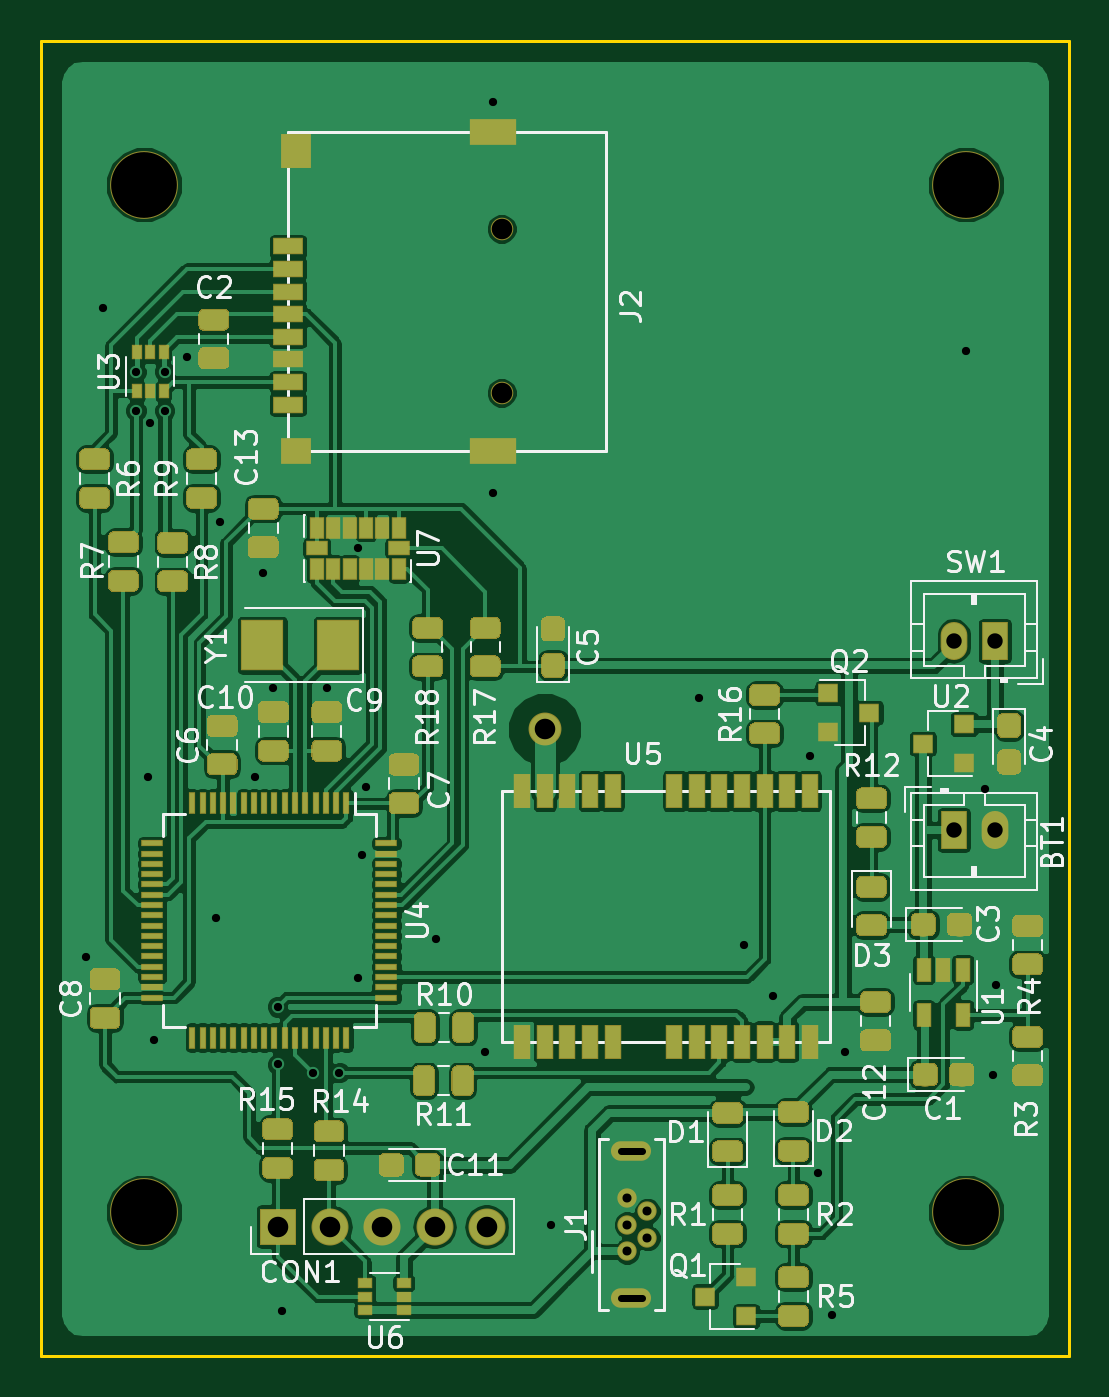
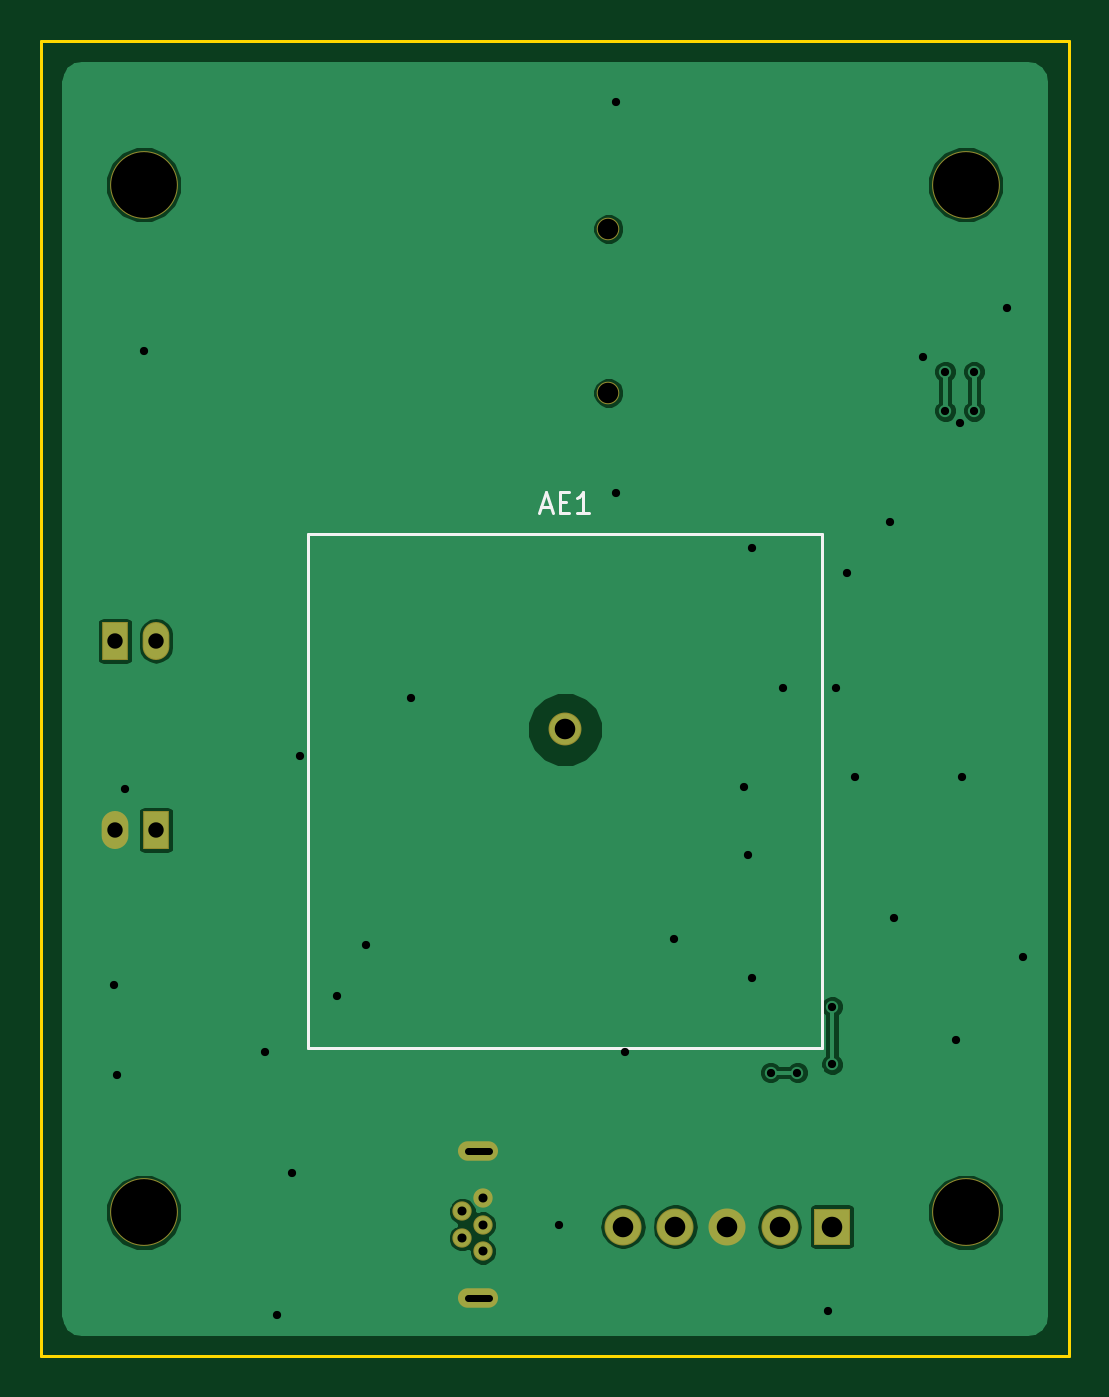
Circuit board: 9 layer files. Board 50.0 x 64.0 mm.
- bottom_copper: SD_Track-B.Cu.gbr (26202 bytes)
- bottom_mask: SD_Track-B.Mask.gbr (1626 bytes)
- bottom_silk: SD_Track-B.SilkS.gbr (2307 bytes)
- outline: SD_Track-Edge.Cuts.gbr (634 bytes)
- top_copper: SD_Track-F.Cu.gbr (270253 bytes)
- top_mask: SD_Track-F.Mask.gbr (119591 bytes)
- top_silk: SD_Track-F.SilkS.gbr (162743 bytes)
- drill: SD_Track-NPTH.drl (234 bytes)
- drill: SD_Track-PTH.drl (932 bytes)

=== bottom_copper: SD_Track-B.Cu.gbr (26202 bytes, source omitted) ===
=== bottom_mask: SD_Track-B.Mask.gbr ===
G04 #@! TF.GenerationSoftware,KiCad,Pcbnew,5.0.0+dfsg1-2*
G04 #@! TF.CreationDate,2018-10-30T23:18:40+03:00*
G04 #@! TF.ProjectId,SD_Track,53445F547261636B2E6B696361645F70,2*
G04 #@! TF.SameCoordinates,PX68e7780PY3938700*
G04 #@! TF.FileFunction,Soldermask,Bot*
G04 #@! TF.FilePolarity,Negative*
%FSLAX46Y46*%
G04 Gerber Fmt 4.6, Leading zero omitted, Abs format (unit mm)*
G04 Created by KiCad (PCBNEW 5.0.0+dfsg1-2) date Tue Oct 30 23:18:40 2018*
%MOMM*%
%LPD*%
G01*
G04 APERTURE LIST*
%ADD10C,3.300000*%
%ADD11R,1.300000X1.850000*%
%ADD12O,1.300000X1.850000*%
%ADD13R,1.800000X1.800000*%
%ADD14O,1.800000X1.800000*%
%ADD15C,0.940000*%
%ADD16O,1.950000X0.950000*%
%ADD17C,1.100000*%
%ADD18C,1.600000*%
G04 APERTURE END LIST*
D10*
G04 #@! TO.C,*
X45000000Y-57000000D03*
G04 #@! TD*
G04 #@! TO.C,*
X45000000Y-7000000D03*
G04 #@! TD*
G04 #@! TO.C,*
X5000000Y-7000000D03*
G04 #@! TD*
D11*
G04 #@! TO.C,BT1*
X44400000Y-38400000D03*
D12*
X46400000Y-38400000D03*
G04 #@! TD*
D13*
G04 #@! TO.C,CON1*
X11520000Y-57700000D03*
D14*
X14060000Y-57700000D03*
X16600000Y-57700000D03*
X19140000Y-57700000D03*
X21680000Y-57700000D03*
G04 #@! TD*
D15*
G04 #@! TO.C,J1*
X28500000Y-58900000D03*
X29500000Y-58250000D03*
X28500000Y-57600000D03*
X29500000Y-56950000D03*
X28500000Y-56300000D03*
D16*
X28720000Y-61175000D03*
X28720000Y-54025000D03*
G04 #@! TD*
D17*
G04 #@! TO.C,J2*
X22400000Y-9150000D03*
X22400000Y-17130000D03*
G04 #@! TD*
D12*
G04 #@! TO.C,SW1*
X44400000Y-29200000D03*
D11*
X46400000Y-29200000D03*
G04 #@! TD*
D10*
G04 #@! TO.C,*
X5000000Y-57000000D03*
G04 #@! TD*
D18*
G04 #@! TO.C,AE1*
X24500000Y-33500000D03*
G04 #@! TD*
M02*

=== bottom_silk: SD_Track-B.SilkS.gbr ===
G04 #@! TF.GenerationSoftware,KiCad,Pcbnew,5.0.0+dfsg1-2*
G04 #@! TF.CreationDate,2018-10-30T23:18:40+03:00*
G04 #@! TF.ProjectId,SD_Track,53445F547261636B2E6B696361645F70,2*
G04 #@! TF.SameCoordinates,PX68e7780PY3938700*
G04 #@! TF.FileFunction,Legend,Bot*
G04 #@! TF.FilePolarity,Positive*
%FSLAX46Y46*%
G04 Gerber Fmt 4.6, Leading zero omitted, Abs format (unit mm)*
G04 Created by KiCad (PCBNEW 5.0.0+dfsg1-2) date Tue Oct 30 23:18:40 2018*
%MOMM*%
%LPD*%
G01*
G04 APERTURE LIST*
%ADD10C,0.150000*%
%ADD11C,3.300000*%
%ADD12R,1.300000X1.850000*%
%ADD13O,1.300000X1.850000*%
%ADD14R,1.800000X1.800000*%
%ADD15O,1.800000X1.800000*%
%ADD16C,0.940000*%
%ADD17O,1.950000X0.950000*%
%ADD18C,1.100000*%
%ADD19C,1.600000*%
G04 APERTURE END LIST*
D10*
G04 #@! TO.C,AE1*
X12000000Y-24000000D02*
X12000000Y-49000000D01*
X37000000Y-49000000D02*
X12000000Y-49000000D01*
X37000000Y-24000000D02*
X37000000Y-49000000D01*
X37000000Y-24000000D02*
X12000000Y-24000000D01*
X25666666Y-22666666D02*
X25190476Y-22666666D01*
X25761904Y-22952380D02*
X25428571Y-21952380D01*
X25095238Y-22952380D01*
X24761904Y-22428571D02*
X24428571Y-22428571D01*
X24285714Y-22952380D02*
X24761904Y-22952380D01*
X24761904Y-21952380D01*
X24285714Y-21952380D01*
X23333333Y-22952380D02*
X23904761Y-22952380D01*
X23619047Y-22952380D02*
X23619047Y-21952380D01*
X23714285Y-22095238D01*
X23809523Y-22190476D01*
X23904761Y-22238095D01*
G04 #@! TD*
%LPC*%
D11*
G04 #@! TO.C,*
X45000000Y-57000000D03*
G04 #@! TD*
G04 #@! TO.C,*
X45000000Y-7000000D03*
G04 #@! TD*
G04 #@! TO.C,*
X5000000Y-7000000D03*
G04 #@! TD*
D12*
G04 #@! TO.C,BT1*
X44400000Y-38400000D03*
D13*
X46400000Y-38400000D03*
G04 #@! TD*
D14*
G04 #@! TO.C,CON1*
X11520000Y-57700000D03*
D15*
X14060000Y-57700000D03*
X16600000Y-57700000D03*
X19140000Y-57700000D03*
X21680000Y-57700000D03*
G04 #@! TD*
D16*
G04 #@! TO.C,J1*
X28500000Y-58900000D03*
X29500000Y-58250000D03*
X28500000Y-57600000D03*
X29500000Y-56950000D03*
X28500000Y-56300000D03*
D17*
X28720000Y-61175000D03*
X28720000Y-54025000D03*
G04 #@! TD*
D18*
G04 #@! TO.C,J2*
X22400000Y-9150000D03*
X22400000Y-17130000D03*
G04 #@! TD*
D13*
G04 #@! TO.C,SW1*
X44400000Y-29200000D03*
D12*
X46400000Y-29200000D03*
G04 #@! TD*
D11*
G04 #@! TO.C,*
X5000000Y-57000000D03*
G04 #@! TD*
D19*
G04 #@! TO.C,AE1*
X24500000Y-33500000D03*
G04 #@! TD*
M02*

=== outline: SD_Track-Edge.Cuts.gbr ===
G04 #@! TF.GenerationSoftware,KiCad,Pcbnew,5.0.0+dfsg1-2*
G04 #@! TF.CreationDate,2018-10-30T23:18:40+03:00*
G04 #@! TF.ProjectId,SD_Track,53445F547261636B2E6B696361645F70,2*
G04 #@! TF.SameCoordinates,PX68e7780PY3938700*
G04 #@! TF.FileFunction,Profile,NP*
%FSLAX46Y46*%
G04 Gerber Fmt 4.6, Leading zero omitted, Abs format (unit mm)*
G04 Created by KiCad (PCBNEW 5.0.0+dfsg1-2) date Tue Oct 30 23:18:40 2018*
%MOMM*%
%LPD*%
G01*
G04 APERTURE LIST*
%ADD10C,0.150000*%
G04 APERTURE END LIST*
D10*
X0Y-64000000D02*
X50000000Y-64000000D01*
X50000000Y0D02*
X50000000Y-64000000D01*
X0Y0D02*
X50000000Y0D01*
X0Y0D02*
X0Y-64000000D01*
M02*

=== top_copper: SD_Track-F.Cu.gbr (270253 bytes, source omitted) ===
=== top_mask: SD_Track-F.Mask.gbr (119591 bytes, source omitted) ===
=== top_silk: SD_Track-F.SilkS.gbr (162743 bytes, source omitted) ===
=== drill: SD_Track-NPTH.drl ===
M48
;DRILL file {KiCad 5.0.0+dfsg1-2} date Tue Oct 30 23:18:43 2018
;FORMAT={-:-/ absolute / metric / decimal}
FMAT,2
METRIC,TZ
T1C1.000
T2C3.200
%
G90
G05
M71
T1
X22.4Y-9.15
X22.4Y-17.13
T2
X45.Y-7.
X5.Y-7.
X45.Y-57.
X5.Y-57.
T0
M30

=== drill: SD_Track-PTH.drl ===
M48
;DRILL file {KiCad 5.0.0+dfsg1-2} date Tue Oct 30 23:18:43 2018
;FORMAT={-:-/ absolute / metric / decimal}
FMAT,2
METRIC,TZ
T1C0.350
T2C0.400
T3C0.440
T4C0.750
T5C1.000
%
G90
G05
M71
T2
X2.2Y-44.6
X3.Y-13.
X4.6Y-16.1
X4.6Y-18.
X5.2Y-35.8
X5.3Y-18.6
X5.5Y-48.6
X6.Y-16.1
X6.Y-18.
X7.1Y-15.4
X8.5Y-42.7
X8.7Y-23.4
X10.4Y-35.8
X10.8Y-25.9
X11.3Y-31.5
X11.5Y-47.
X11.5Y-49.8
X11.7Y-61.8
X13.2Y-50.2
X13.9Y-31.5
X14.5Y-50.2
X15.4Y-24.7
X15.4Y-45.6
X15.6Y-39.6
X15.8Y-36.3
X19.2Y-43.7
X21.6Y-49.2
X22.Y-3.
X22.Y-22.
X24.8Y-57.6
X32.Y-32.
X34.2Y-44.
X35.6Y-46.5
X37.4Y-34.8
X37.8Y-55.1
X38.5Y-62.
X39.1Y-49.2
X45.Y-15.1
X45.9Y-36.4
X46.3Y-50.3
X46.45Y-45.95
T3
X28.5Y-56.3
X28.5Y-57.6
X28.5Y-58.9
X29.5Y-56.95
X29.5Y-58.25
T4
X44.4Y-29.2
X46.4Y-29.2
X44.4Y-38.4
X46.4Y-38.4
T5
X11.52Y-57.7
X14.06Y-57.7
X16.6Y-57.7
X19.14Y-57.7
X21.68Y-57.7
X24.5Y-33.5
T1
X28.22Y-54.025G85X29.22Y-54.025
G05
X28.22Y-61.175G85X29.22Y-61.175
G05
T0
M30
